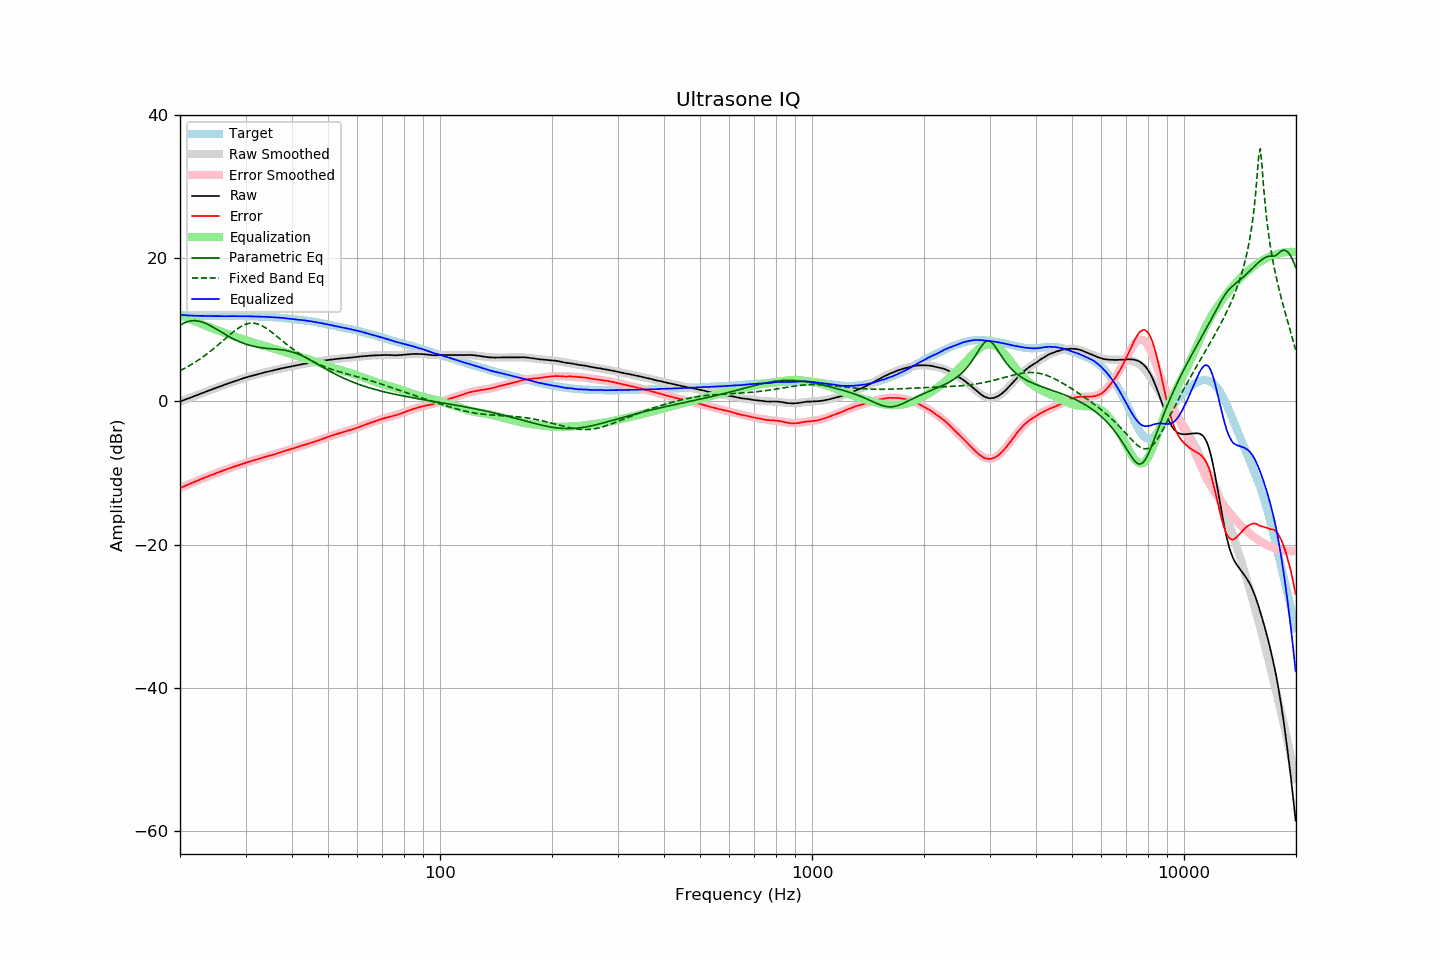

The table this chart was drawn from, first rows:
frequency, raw, error, smoothed, error_smoothed, equalization, parametric_eq, fixed_band_eq, equalized_raw, equalized_smoothed, target
20.00, -0.01, -12.11, -0.01, -12.11, 12.11, 10.67, 4.31, 12.10, 12.10, 12.10
20.20, 0.08, -12.01, 0.07, -12.01, 12.01, 10.80, 4.42, 12.09, 12.08, 12.09
20.40, 0.16, -11.92, 0.16, -11.91, 11.91, 10.91, 4.54, 12.07, 12.07, 12.07
20.61, 0.25, -11.82, 0.25, -11.81, 11.81, 11.02, 4.65, 12.06, 12.06, 12.06
20.81, 0.33, -11.71, 0.33, -11.72, 11.72, 11.11, 4.78, 12.05, 12.05, 12.04
21.02, 0.42, -11.61, 0.42, -11.62, 11.62, 11.18, 4.90, 12.04, 12.04, 12.03
21.23, 0.50, -11.52, 0.50, -11.52, 11.52, 11.23, 5.03, 12.02, 12.03, 12.02
21.44, 0.59, -11.44, 0.59, -11.43, 11.43, 11.27, 5.16, 12.02, 12.02, 12.03
21.66, 0.67, -11.34, 0.68, -11.33, 11.33, 11.30, 5.30, 12.00, 12.01, 12.01
21.87, 0.76, -11.25, 0.76, -11.24, 11.24, 11.30, 5.44, 12.00, 12.00, 12.01
22.09, 0.85, -11.14, 0.85, -11.14, 11.14, 11.29, 5.58, 11.99, 11.99, 11.99
22.31, 0.93, -11.06, 0.93, -11.05, 11.05, 11.26, 5.73, 11.98, 11.98, 11.99
22.54, 1.02, -10.96, 1.02, -10.96, 10.96, 11.22, 5.88, 11.98, 11.98, 11.98
22.76, 1.11, -10.86, 1.10, -10.87, 10.87, 11.16, 6.03, 11.98, 11.97, 11.97
22.99, 1.20, -10.76, 1.19, -10.77, 10.77, 11.09, 6.19, 11.97, 11.97, 11.96
23.22, 1.28, -10.67, 1.28, -10.68, 10.68, 11.01, 6.35, 11.96, 11.96, 11.95
23.45, 1.36, -10.60, 1.36, -10.59, 10.59, 10.91, 6.52, 11.95, 11.96, 11.96
23.69, 1.45, -10.50, 1.45, -10.50, 10.50, 10.81, 6.69, 11.95, 11.95, 11.95
23.92, 1.53, -10.41, 1.53, -10.41, 10.41, 10.70, 6.86, 11.94, 11.95, 11.94
24.16, 1.62, -10.33, 1.62, -10.32, 10.32, 10.58, 7.04, 11.94, 11.94, 11.95
24.40, 1.70, -10.24, 1.70, -10.24, 10.24, 10.45, 7.22, 11.94, 11.94, 11.94
24.65, 1.79, -10.16, 1.79, -10.15, 10.15, 10.33, 7.41, 11.94, 11.94, 11.94
24.89, 1.87, -10.07, 1.87, -10.07, 10.07, 10.19, 7.59, 11.94, 11.93, 11.94
25.14, 1.96, -9.97, 1.95, -9.98, 9.98, 10.06, 7.78, 11.94, 11.93, 11.93
25.39, 2.04, -9.89, 2.04, -9.89, 9.89, 9.92, 7.97, 11.93, 11.93, 11.93
25.65, 2.12, -9.81, 2.12, -9.81, 9.81, 9.79, 8.17, 11.93, 11.93, 11.93
25.91, 2.20, -9.73, 2.20, -9.73, 9.73, 9.65, 8.36, 11.92, 11.93, 11.92
26.16, 2.28, -9.65, 2.28, -9.64, 9.64, 9.52, 8.56, 11.92, 11.93, 11.93
26.43, 2.36, -9.57, 2.37, -9.56, 9.56, 9.39, 8.75, 11.92, 11.93, 11.93
26.69, 2.45, -9.48, 2.45, -9.48, 9.48, 9.26, 8.95, 11.93, 11.93, 11.93
26.96, 2.53, -9.40, 2.53, -9.40, 9.40, 9.13, 9.14, 11.93, 11.93, 11.93
27.23, 2.61, -9.32, 2.61, -9.32, 9.32, 9.01, 9.33, 11.93, 11.93, 11.92
27.50, 2.69, -9.23, 2.69, -9.24, 9.24, 8.89, 9.52, 11.93, 11.93, 11.92
27.77, 2.77, -9.16, 2.77, -9.16, 9.16, 8.77, 9.71, 11.93, 11.93, 11.93
28.05, 2.84, -9.09, 2.84, -9.09, 9.09, 8.66, 9.88, 11.92, 11.93, 11.93
28.33, 2.92, -9.01, 2.92, -9.01, 9.01, 8.56, 10.05, 11.93, 11.93, 11.93
28.62, 3.00, -8.93, 3.00, -8.93, 8.93, 8.45, 10.21, 11.93, 11.93, 11.93
28.90, 3.07, -8.87, 3.07, -8.86, 8.86, 8.36, 10.36, 11.92, 11.93, 11.94
29.19, 3.15, -8.79, 3.15, -8.78, 8.78, 8.26, 10.49, 11.93, 11.93, 11.93
29.48, 3.22, -8.71, 3.22, -8.71, 8.71, 8.18, 10.61, 11.93, 11.93, 11.93
29.78, 3.30, -8.63, 3.29, -8.64, 8.64, 8.09, 10.72, 11.93, 11.92, 11.93
30.08, 3.37, -8.56, 3.35, -8.56, 8.56, 8.02, 10.81, 11.93, 11.92, 11.92
30.38, 3.43, -8.48, 3.42, -8.49, 8.49, 7.94, 10.87, 11.92, 11.91, 11.91
30.68, 3.49, -8.42, 3.49, -8.42, 8.42, 7.88, 10.92, 11.91, 11.91, 11.91
30.99, 3.55, -8.35, 3.55, -8.35, 8.35, 7.82, 10.95, 11.90, 11.90, 11.90
31.30, 3.61, -8.29, 3.61, -8.28, 8.28, 7.76, 10.96, 11.89, 11.90, 11.90
31.61, 3.67, -8.23, 3.67, -8.21, 8.21, 7.71, 10.95, 11.88, 11.89, 11.89
31.93, 3.73, -8.14, 3.74, -8.15, 8.15, 7.66, 10.91, 11.87, 11.88, 11.87
32.24, 3.79, -8.09, 3.79, -8.08, 8.08, 7.61, 10.86, 11.87, 11.87, 11.88
32.57, 3.85, -8.01, 3.85, -8.01, 8.01, 7.57, 10.79, 11.86, 11.86, 11.86
32.89, 3.91, -7.95, 3.91, -7.95, 7.95, 7.54, 10.70, 11.86, 11.86, 11.86
33.22, 3.97, -7.88, 3.97, -7.88, 7.88, 7.51, 10.59, 11.85, 11.85, 11.85
33.55, 4.03, -7.82, 4.02, -7.82, 7.82, 7.48, 10.47, 11.85, 11.84, 11.85
33.89, 4.09, -7.74, 4.08, -7.75, 7.75, 7.45, 10.33, 11.84, 11.83, 11.83
34.23, 4.14, -7.68, 4.14, -7.68, 7.68, 7.43, 10.19, 11.82, 11.82, 11.81
34.57, 4.20, -7.61, 4.19, -7.62, 7.62, 7.41, 10.03, 11.82, 11.81, 11.81
34.92, 4.25, -7.54, 4.25, -7.55, 7.55, 7.39, 9.87, 11.80, 11.80, 11.79
35.27, 4.30, -7.51, 4.30, -7.48, 7.48, 7.37, 9.70, 11.78, 11.79, 11.81
35.62, 4.35, -7.43, 4.36, -7.42, 7.42, 7.35, 9.52, 11.77, 11.78, 11.78
35.97, 4.41, -7.36, 4.41, -7.35, 7.35, 7.33, 9.34, 11.76, 11.76, 11.77
... 635 more rows
